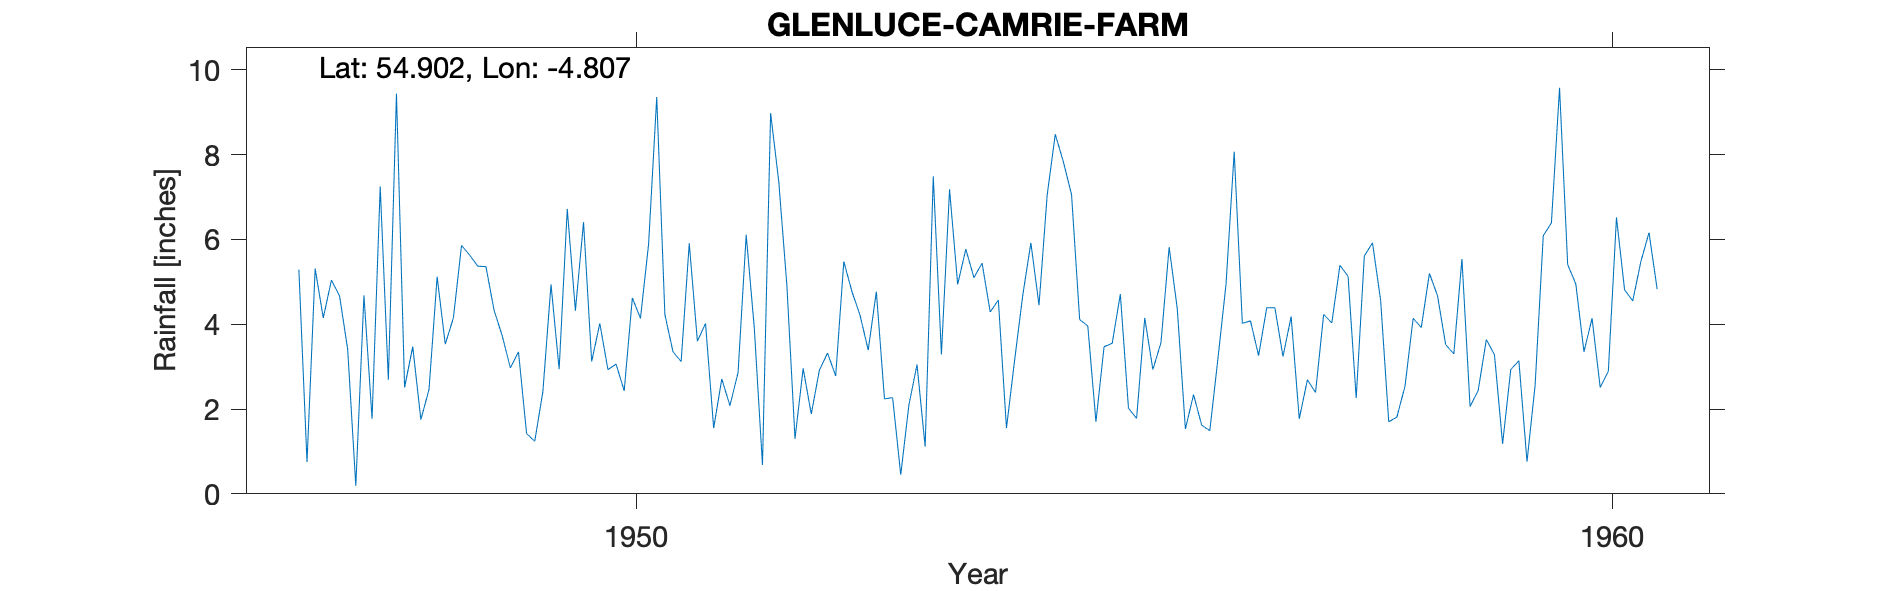

The data file committed next to this chart (first rows):
GLENLUCE (CAMRIE RESERVOIR), , , , , , , , , , , , , , , , , , , , 
Grid ref, NX201600, Long, -4.807, Lat, 54.9, Elevation, 323, ft, , , , , , , , , , , , 
Station no, 5008/7, , , , , , , , , , , , , , , , , , , 
, 1941, 1942, 1943, 1944, 1945, 1946, 1947, 1948, 1949, 1950, 1951, 1952, 1953, 1954, 1955, 1956, 1957, 1958, 1959, 1960
January, , , , , , , 5.29, 9.44, 4.33, 3.12, 5.91, 4.92, 2.24, 5.44, 4.11, 4.37, 4.39, 5.92, 2.06, 5.41
February, , , , , , , 0.75, 2.51, 3.73, 4.02, 3.6, 1.3, 2.27, 4.29, 3.96, 1.53, 3.24, 4.57, 2.44, 4.95
March, , , , , , , 5.31, 3.47, 2.97, 2.93, 4.02, 2.96, 0.45, 4.57, 1.7, 2.34, 4.18, 1.7, 3.64, 3.35
April, , , , , , , 4.15, 1.75, 3.35, 3.06, 1.55, 1.88, 2.09, 1.55, 3.47, 1.62, 1.77, 1.81, 3.28, 4.14
May, , , , , , , 5.04, 2.46, 1.42, 2.43, 2.71, 2.92, 3.05, 3.15, 3.55, 1.49, 2.69, 2.54, 1.18, 2.51
June, , , , , , , 4.67, 5.12, 1.24, 4.62, 2.08, 3.32, 1.11, 4.68, 4.71, 3.19, 2.39, 4.14, 2.93, 2.89
July, , , , , , , 3.41, 3.53, 2.41, 4.14, 2.86, 2.78, 7.49, 5.92, 2.02, 4.95, 4.23, 3.92, 3.14, 6.52
August, , , , , , , 0.19, 4.15, 4.94, 5.89, 6.11, 5.48, 3.29, 4.45, 1.78, 8.07, 4.03, 5.2, 0.76, 4.81
September, , , , , , , 4.68, 5.86, 2.94, 9.36, 3.9, 4.77, 7.18, 7.04, 4.15, 4.02, 5.39, 4.67, 2.57, 4.55
October, , , , , , , 1.77, 5.63, 6.72, 4.23, 0.68, 4.21, 4.94, 8.48, 2.93, 4.08, 5.13, 3.52, 6.09, 5.48
November, , , , , , , 7.25, 5.37, 4.32, 3.35, 8.98, 3.39, 5.77, 7.83, 3.57, 3.26, 2.26, 3.3, 6.39, 6.16
December, , , , , , , 2.69, 5.36, 6.41, 3.12, 7.37, 4.77, 5.1, 7.06, 5.82, 4.39, 5.61, 5.54, 9.58, 4.83
Total, , , , , , , 45.2, 54.65, 44.78, 50.27, 49.77, 42.7, 44.98, 64.46, 41.77, 43.31, 45.31, 46.83, 44.06, 55.6
Feb 1947 adjusted for snow on record, , , , , , , , , , , , , , , , , , , , 
